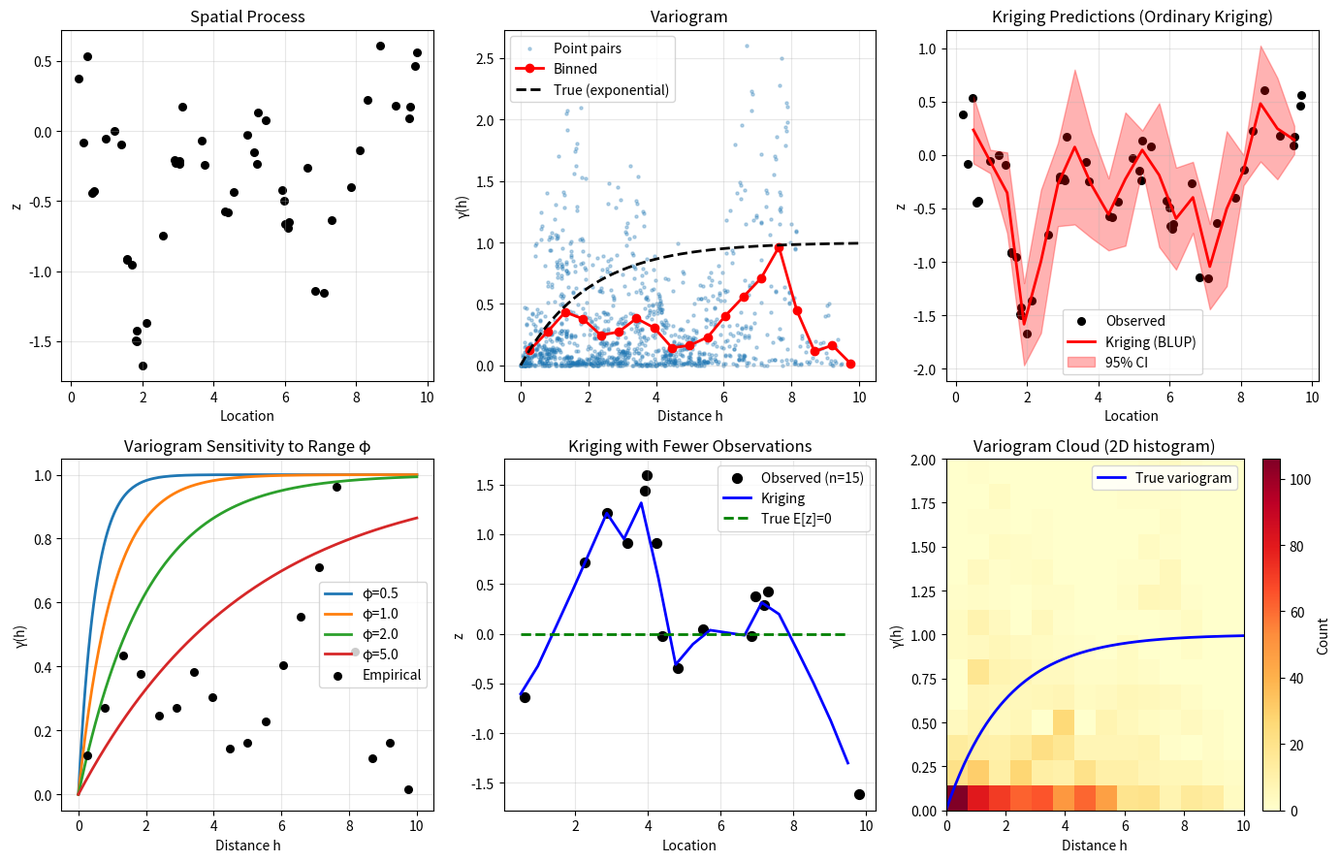

Generate this figure with matplotlib: (Note: this script raises an exception after producing the figure.)
"""03.33 Spatial Statistics: Variogram and Kriging for 1D spatial data."""
import numpy as np
import matplotlib.pyplot as plt
from scipy.spatial.distance import pdist, squareform

np.random.seed(42)
n_locs = 50
locs = np.random.uniform(0, 10, n_locs)

sigma2, phi = 1.0, 2.0
dist = np.abs(locs[:, None] - locs[None, :])
C = sigma2 * np.exp(-dist / phi) + 1e-6 * np.eye(n_locs)
z = np.random.multivariate_normal(np.zeros(n_locs), C)

pairs = [(i, j) for i in range(n_locs) for j in range(i+1, n_locs)]
dists_pairs = [dist[i, j] for i, j in pairs]
gammas = [0.5 * (z[i] - z[j])**2 for i, j in pairs]

bins = np.linspace(0, 10, 20)
bin_centers = (bins[:-1] + bins[1:]) / 2
bin_means = []
for k in range(len(bins)-1):
    mask = [(d >= bins[k]) & (d < bins[k+1]) for d in dists_pairs]
    vals = [g for g, m in zip(gammas, mask) if m]
    bin_means.append(np.mean(vals) if vals else np.nan)

x_vario = np.linspace(0, 10, 200)
true_vario = sigma2 * (1 - np.exp(-x_vario / phi))

fig, axes = plt.subplots(2, 3, figsize=(14, 9))

axes[0, 0].scatter(locs, z, c='k', s=30)
axes[0, 0].set_xlabel("Location")
axes[0, 0].set_ylabel("z")
axes[0, 0].set_title("Spatial Process")
axes[0, 0].grid(True, alpha=0.3)

axes[0, 1].scatter(dists_pairs, gammas, alpha=0.3, s=5, label="Point pairs")
axes[0, 1].plot(bin_centers, bin_means, 'o-', color='r', lw=2, markersize=6, label="Binned")
axes[0, 1].plot(x_vario, true_vario, 'k--', lw=2, label="True (exponential)")
axes[0, 1].set_xlabel("Distance h")
axes[0, 1].set_ylabel("γ(h)")
axes[0, 1].set_title("Variogram")
axes[0, 1].legend()
axes[0, 1].grid(True, alpha=0.3)

n_krig = 20
locs_krig = np.linspace(0.5, 9.5, n_krig)
dist_pred = np.abs(locs[:, None] - locs_krig[None, :])
C_pred = sigma2 * np.exp(-dist_pred / phi) + 1e-6 * np.eye(n_locs, n_krig)
C_obs = sigma2 * np.exp(-dist / phi) + 1e-6 * np.eye(n_locs)
C_krig = sigma2 * np.exp(-np.abs(locs_krig[:, None] - locs_krig[None, :]) / phi) + 1e-6 * np.eye(n_krig)

weights = np.linalg.solve(C_obs, C_pred)
z_pred = weights.T @ z
krig_var = np.diag(C_krig - C_pred.T @ np.linalg.solve(C_obs, C_pred))

axes[0, 2].scatter(locs, z, c='k', s=30, label="Observed")
axes[0, 2].plot(locs_krig, z_pred, 'r-', lw=2, label="Kriging (BLUP)")
axes[0, 2].fill_between(locs_krig, z_pred - 2*np.sqrt(np.maximum(krig_var, 0)),
                         z_pred + 2*np.sqrt(np.maximum(krig_var, 0)),
                         alpha=0.3, color='r', label="95% CI")
axes[0, 2].set_xlabel("Location")
axes[0, 2].set_ylabel("z")
axes[0, 2].set_title("Kriging Predictions (Ordinary Kriging)")
axes[0, 2].legend()
axes[0, 2].grid(True, alpha=0.3)

phi_vals = [0.5, 1.0, 2.0, 5.0]
for phi_i in phi_vals:
    vario_i = sigma2 * (1 - np.exp(-x_vario / phi_i))
    axes[1, 0].plot(x_vario, vario_i, lw=2, label=f"φ={phi_i}")

axes[1, 0].scatter(bin_centers, bin_means, color='k', s=30, zorder=5, label="Empirical")
axes[1, 0].set_xlabel("Distance h")
axes[1, 0].set_ylabel("γ(h)")
axes[1, 0].set_title("Variogram Sensitivity to Range φ")
axes[1, 0].legend()
axes[1, 0].grid(True, alpha=0.3)

np.random.seed(123)
n_small = 15
locs_small = np.sort(np.random.uniform(0, 10, n_small))
dist_small = np.abs(locs_small[:, None] - locs_small[None, :])
C_small = sigma2 * np.exp(-dist_small / phi) + 1e-6 * np.eye(n_small)
z_small = np.random.multivariate_normal(np.zeros(n_small), C_small)
dist_pred_small = np.abs(locs_small[:, None] - locs_krig[None, :])
C_pred_small = sigma2 * np.exp(-dist_pred_small / phi)
weights_small = np.linalg.solve(C_small, C_pred_small)
z_pred_small = weights_small.T @ z_small

axes[1, 1].scatter(locs_small, z_small, c='k', s=50, label="Observed (n=15)")
axes[1, 1].plot(locs_krig, z_pred_small, 'b-', lw=2, label="Kriging")
axes[1, 1].plot(locs_krig, np.zeros_like(locs_krig), 'g--', lw=2, label="True E[z]=0")
axes[1, 1].set_xlabel("Location")
axes[1, 1].set_ylabel("z")
axes[1, 1].set_title("Kriging with Fewer Observations")
axes[1, 1].legend()
axes[1, 1].grid(True, alpha=0.3)

bins_2d = 15
h_grid = np.linspace(0, 10, bins_2d)
counts_2d, _, _ = np.histogram2d(dists_pairs, gammas, bins=[h_grid, np.linspace(0, 2, bins_2d)])
axes[1, 2].imshow(counts_2d.T, origin='lower', aspect='auto',
                  extent=[0, 10, 0, 2], cmap='YlOrRd')
axes[1, 2].plot(x_vario, true_vario, 'b-', lw=2, label="True variogram")
axes[1, 2].set_xlabel("Distance h")
axes[1, 2].set_ylabel("γ(h)")
axes[1, 2].set_title("Variogram Cloud (2D histogram)")
axes[1, 2].legend()
plt.colorbar(axes[1, 2].images[0], ax=axes[1, 2], label="Count")

plt.tight_layout()
plt.savefig("../../assets/phase03/33-spatial-statistics.png")
plt.close()

print("=" * 60)
print("SPATIAL STATISTICS")
print("=" * 60)
print(f"\nData: {n_locs} locations, exponential covariance")
print(f"  Sill σ² = {sigma2}, Range φ = {phi}")
print(f"\nEmpirical variogram shows increasing spatial variance with distance.")
print(f"Kriging provides Best Linear Unbiased Prediction (BLUP).")

rmse = np.sqrt(np.mean((z_pred - 0)**2))
print(f"\nKriging RMSE (prediction of zero-mean process): {rmse:.4f}")
print(f"Average kriging variance: {np.mean(krig_var):.4f}")
